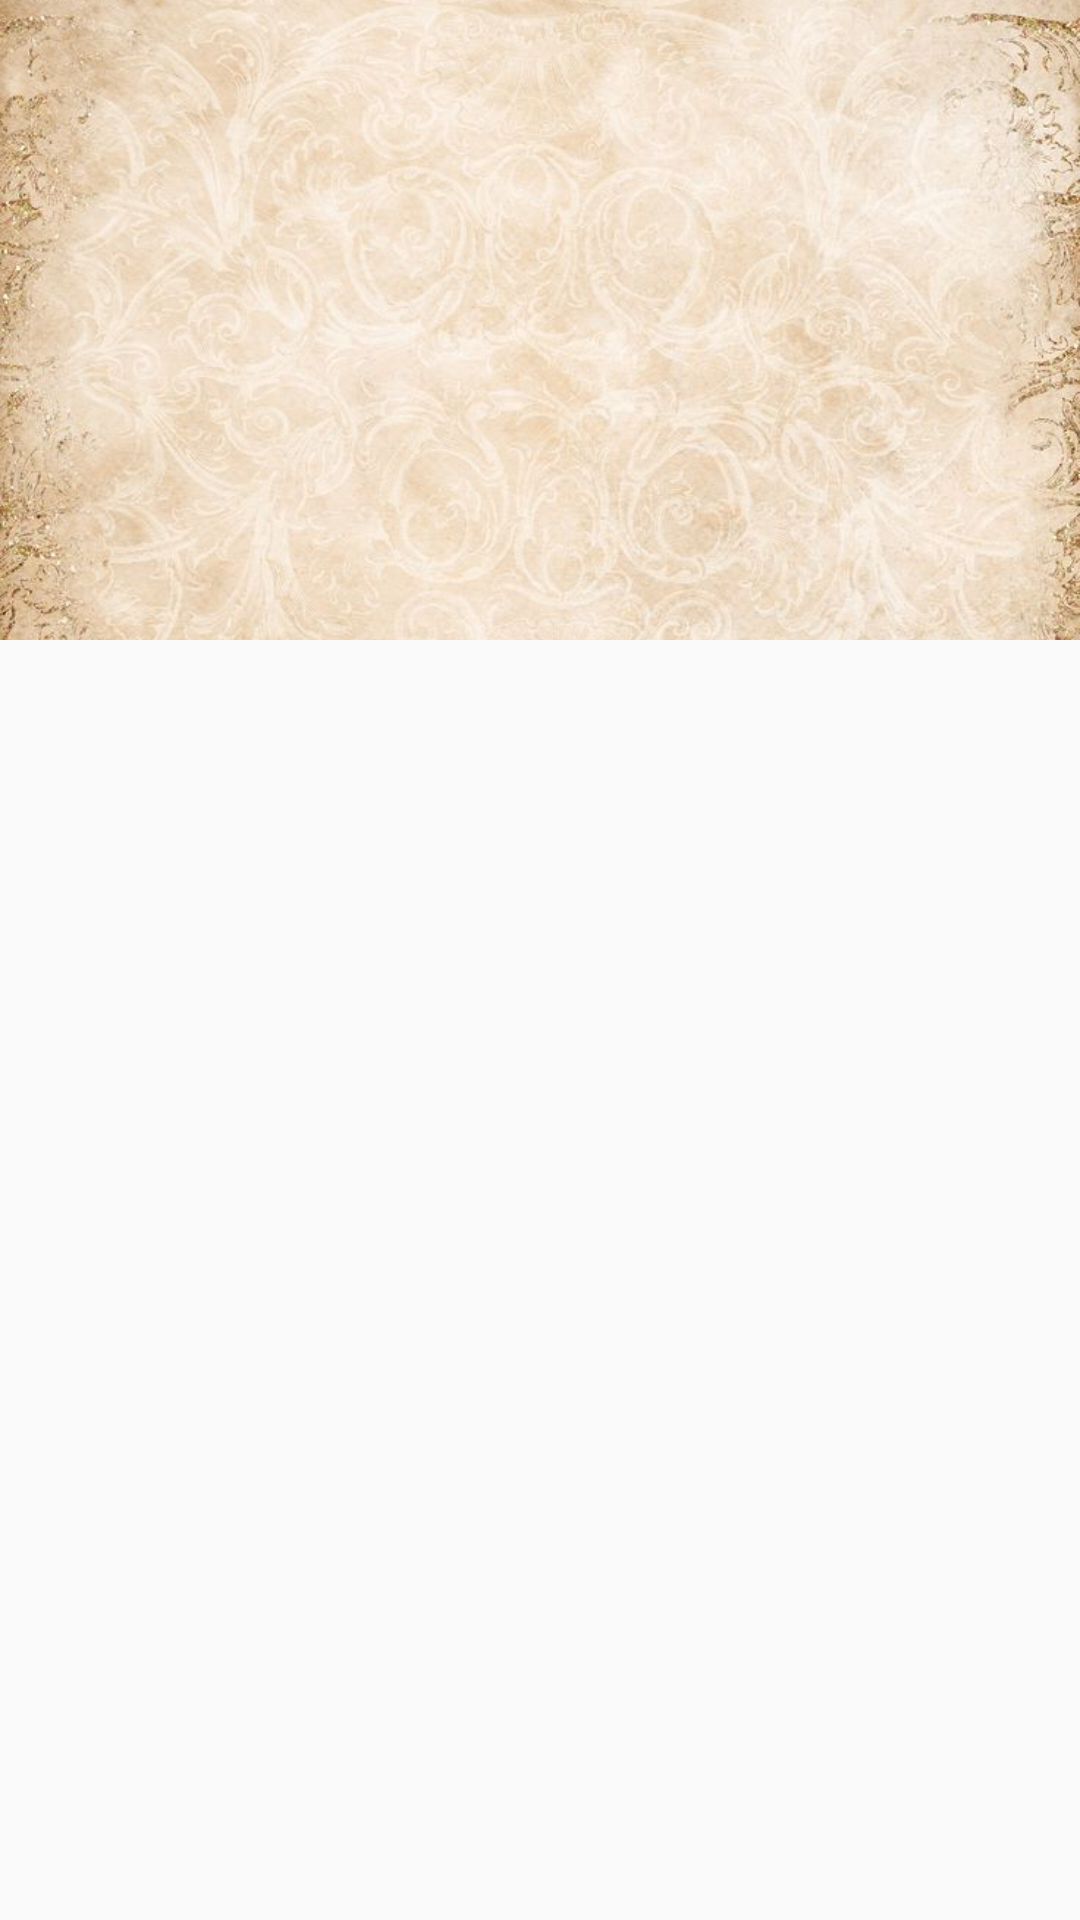

Layout XML and referenced resources for this Android screen:
<!-- AndroidManifest.xml: application theme AppTheme -->
<!-- res/layout/welcome_activity2.xml -->
<?xml version="1.0" encoding="utf-8"?>
<LinearLayout xmlns:android="http://schemas.android.com/apk/res/android"
    xmlns:tools="http://schemas.android.com/tools"
    android:layout_width="match_parent"
    android:layout_height="match_parent"
    xmlns:app="http://schemas.android.com/apk/res-auto"
    android:orientation="vertical"
    tools:context="com.example.android.got.MainActivity">

    <LinearLayout
        android:layout_width="match_parent"
        android:layout_height="0dp"
        android:layout_weight="1"
        android:orientation="vertical">

        <FrameLayout
            android:layout_width="match_parent"
            android:layout_height="match_parent">

            <ImageView
                android:layout_width="match_parent"
                android:layout_height="match_parent"
                android:src="@drawable/backdrop1"
                android:scaleType="centerCrop"/>

            <ImageView
                android:layout_width="200dp"
                android:layout_height="200dp"
                android:layout_gravity="center_horizontal"
                android:layout_marginTop="40dp"
                android:id="@+id/characArt"
                android:src="@mipmap/ic_launcher"/>
        </FrameLayout>
    </LinearLayout>

    <LinearLayout
        android:layout_width="match_parent"
        android:layout_height="0dp"
        android:layout_weight="2"
        android:orientation="vertical">

    <android.support.design.widget.TabLayout
        android:id="@+id/tabs"
        style="@style/CategoryTab"
        android:layout_width="match_parent"
        android:layout_height="wrap_content" />

    <android.support.v4.view.ViewPager
        android:id="@+id/viewpager"
        android:layout_width="match_parent"
        android:layout_height="match_parent" />

    </LinearLayout>

</LinearLayout>
<!-- resources referenced by this layout -->
<resources>
  <!-- drawable backdrop1: jpg bitmap (drawable, 104493 bytes) -->
  <style name="CategoryTab" parent="Widget.Design.TabLayout">
          <item name="tabBackground">@color/colorPrimary</item>
          <item name="tabIndicatorColor">@android:color/white</item>
          <item name="tabSelectedTextColor">@android:color/white</item>
          <item name="tabTextAppearance">@style/CategoryTabTextAppearance</item>
      </style>
  <style name="AppTheme" parent="Theme.AppCompat.Light.DarkActionBar">
          
          <item name="colorPrimary">@color/colorPrimary</item>
          <item name="colorPrimaryDark">@color/colorPrimaryDark</item>
          <item name="colorAccent">@color/colorAccent</item>
      </style>
  <style name="CategoryTabTextAppearance" parent="TextAppearance.Design.Tab">
          <item name="android:textColor">#FFFF</item>
      </style>
  <!-- not gathered from this repository: default colours our renderer supplied (Android Studio template values) -->
  <color name="colorPrimary">#FF6200EE</color>
  <color name="colorPrimaryDark">#FF3700B3</color>
  <color name="colorAccent">#FF03DAC5</color>
</resources>
